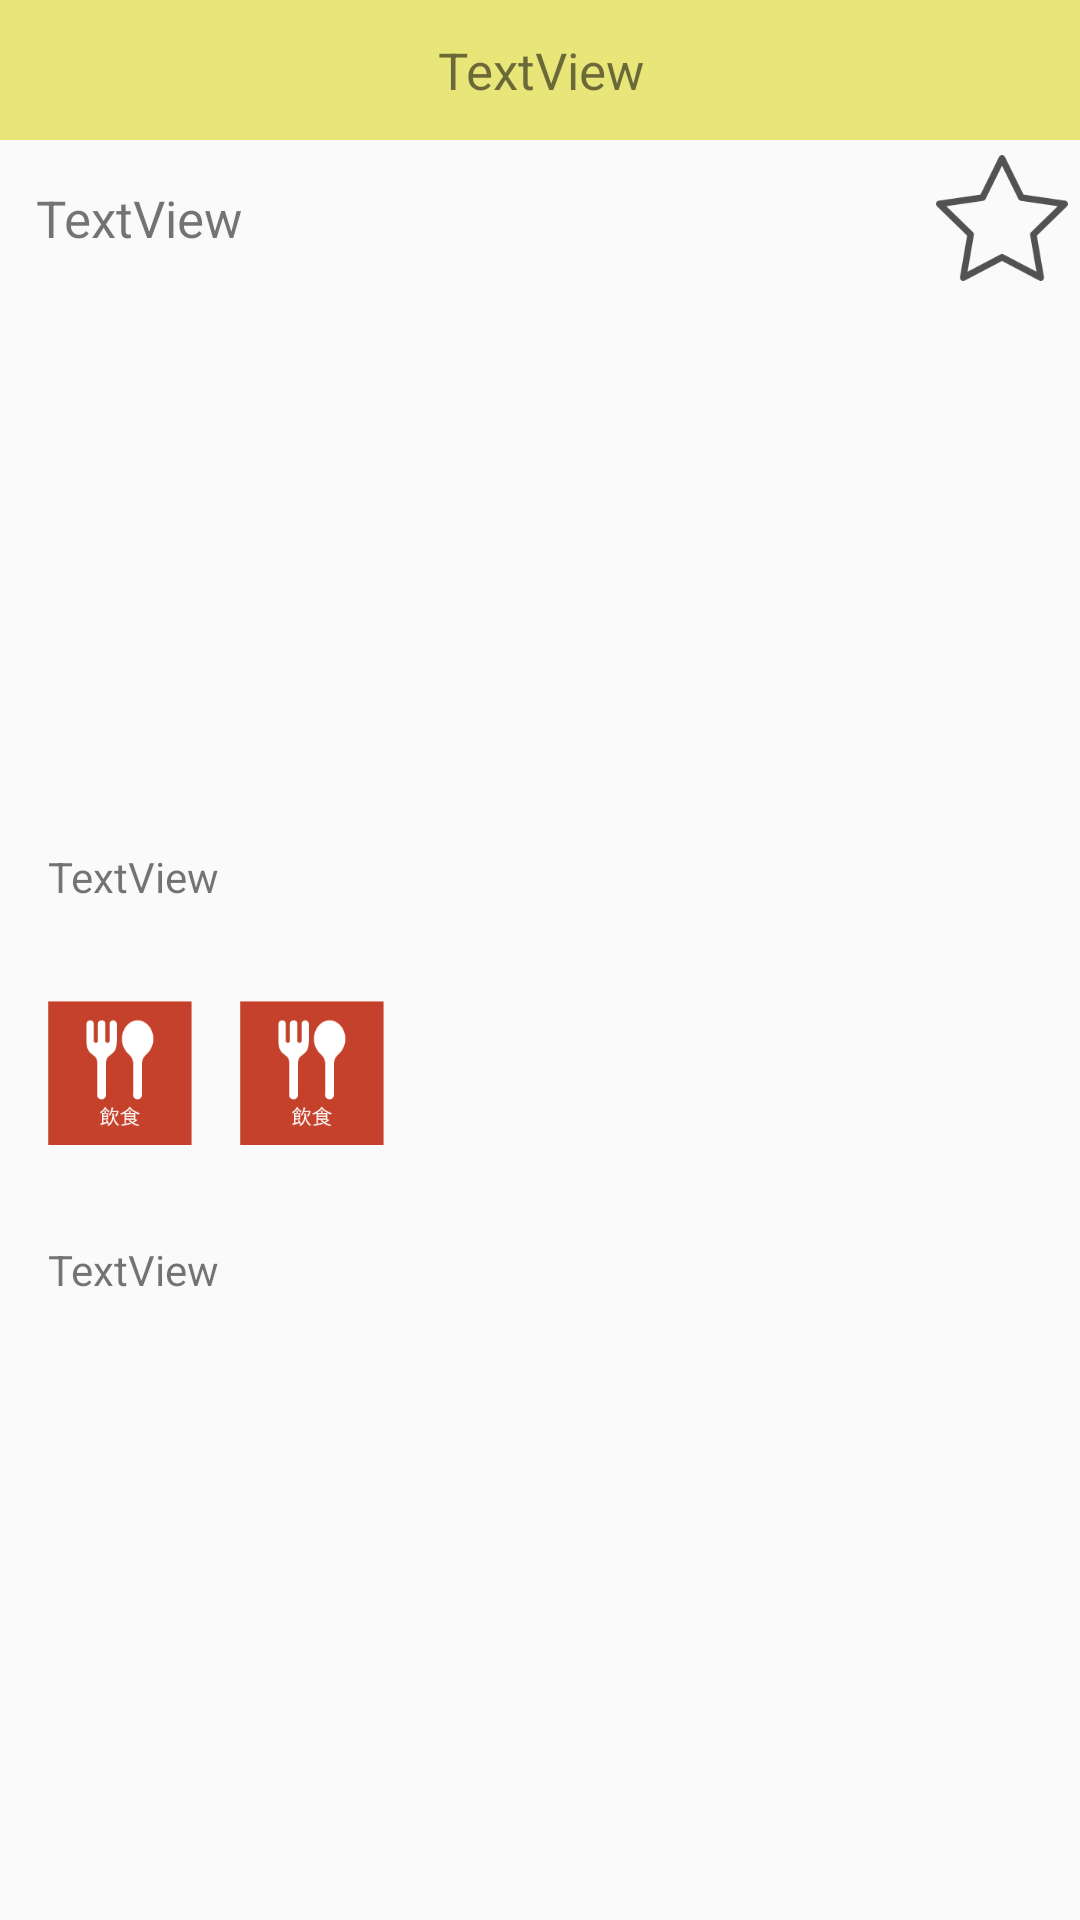

Android layout source for this screen:
<!-- AndroidManifest.xml: application theme AppTheme -->
<!-- res/layout/window_timetable.xml -->
<?xml version="1.0" encoding="utf-8"?>
<LinearLayout xmlns:android="http://schemas.android.com/apk/res/android"
    android:layout_width="match_parent"
    android:layout_height="match_parent"
    android:orientation="vertical">

    <ScrollView
        android:layout_width="match_parent"
        android:layout_height="match_parent">

        <LinearLayout
            android:layout_width="match_parent"
            android:layout_height="wrap_content"
            android:orientation="vertical" >

            <TextView
                android:id="@+id/textName"
                android:layout_width="match_parent"
                android:layout_height="wrap_content"
                android:background="@color/colorSearchButton"
                android:gravity="center"
                android:padding="12dp"
                android:text="@string/textview"
                android:textSize="17sp" />

            <LinearLayout
                android:layout_width="match_parent"
                android:layout_height="match_parent"
                android:orientation="horizontal">

                <TextView
                    android:id="@+id/textTime"
                    android:layout_width="0dp"
                    android:layout_height="match_parent"
                    android:layout_gravity="start"
                    android:layout_marginStart="12dp"
                    android:layout_weight="1"
                    android:gravity="center_vertical"
                    android:text="@string/textview"
                    android:textSize="17sp" />

                <ImageButton
                    android:id="@+id/buttonFavorite"
                    android:layout_width="52dp"
                    android:layout_height="52dp"
                    android:background="@null"
                    android:padding="4dp"
                    android:scaleType="fitCenter"
                    android:src="@drawable/icon_favo" />
            </LinearLayout>

            <ImageView
                android:id="@+id/imagePRCut"
                android:layout_width="match_parent"
                android:layout_height="168dp"
                android:src="@null" />

            <TextView
                android:id="@+id/textSummary"
                android:layout_width="match_parent"
                android:layout_height="wrap_content"
                android:layout_margin="16dp"
                android:text="@string/textview" />

            <LinearLayout
                android:layout_width="wrap_content"
                android:layout_height="wrap_content"
                android:layout_margin="8dp"
                android:orientation="horizontal">

                <ImageView
                    android:id="@+id/imageGenre1"
                    android:layout_width="48dp"
                    android:layout_height="48dp"
                    android:layout_margin="8dp"
                    android:layout_weight="1"
                    android:scaleType="fitCenter"
                    android:src="@drawable/icon_genre1"
                    android:contentDescription="@string/todo" />

                <ImageView
                    android:id="@+id/imageGenre2"
                    android:layout_width="48dp"
                    android:layout_height="48dp"
                    android:layout_margin="8dp"
                    android:layout_weight="1"
                    android:scaleType="fitCenter"
                    android:src="@drawable/icon_genre1"
                    android:contentDescription="@string/todo" />
            </LinearLayout>

            <TextView
                android:id="@+id/textDetail"
                android:layout_width="match_parent"
                android:layout_height="match_parent"
                android:layout_margin="16dp"
                android:text="@string/textview" />

        </LinearLayout>
    </ScrollView>

</LinearLayout>
<!-- resources referenced by this layout -->
<resources>
  <color name="colorSearchButton">#E8E579</color>
  <!-- drawable icon_favo: png bitmap (drawable, 7114 bytes) -->
  <!-- drawable icon_genre1: png bitmap (drawable, 3514 bytes) -->
  <string name="textview">TextView</string>
  <string name="todo">TODO</string>
  <style name="AppTheme" parent="Theme.AppCompat.Light.DarkActionBar">
          
          <item name="colorPrimary">@color/colorPrimary</item>
          <item name="colorPrimaryDark">@color/colorBase</item>
          <item name="colorAccent">@color/colorAccent</item>
          <item name="windowActionBar">false</item>
          <item name="windowNoTitle">true</item>
      </style>
  <color name="colorPrimary">#3F51B5</color>
  <color name="colorBase">#c32f2f</color>
  <color name="colorAccent">#a1dda1</color>
</resources>
